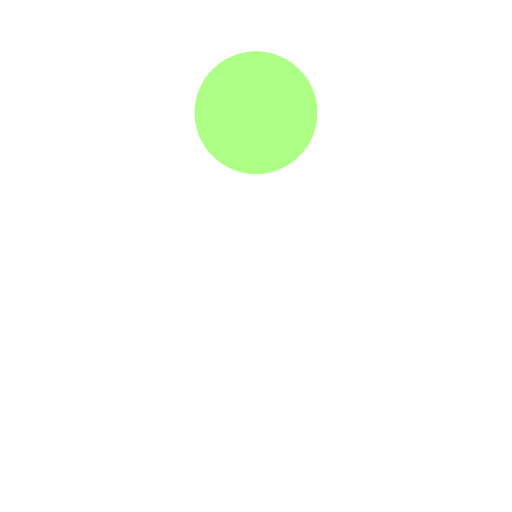
t = 0.00 s
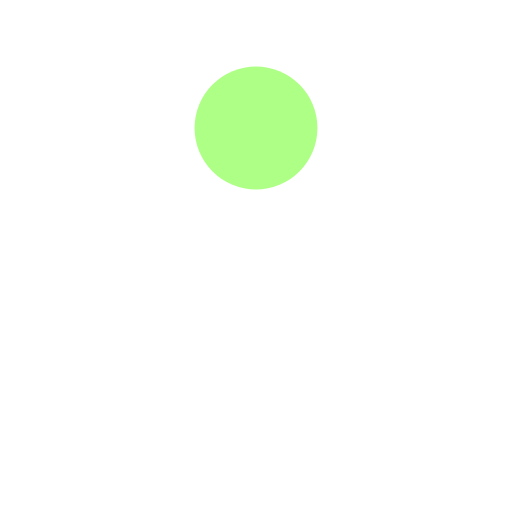
t = 0.12 s
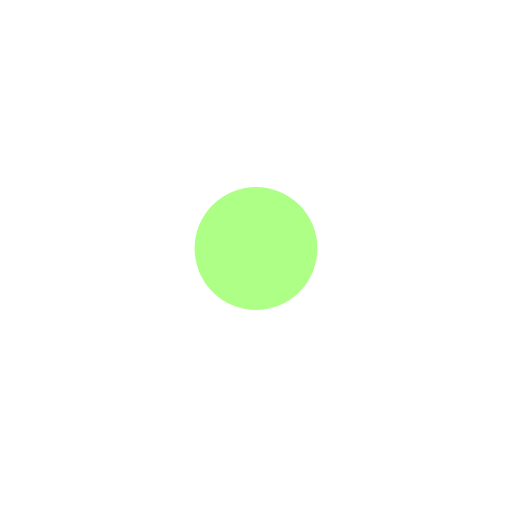
t = 0.37 s
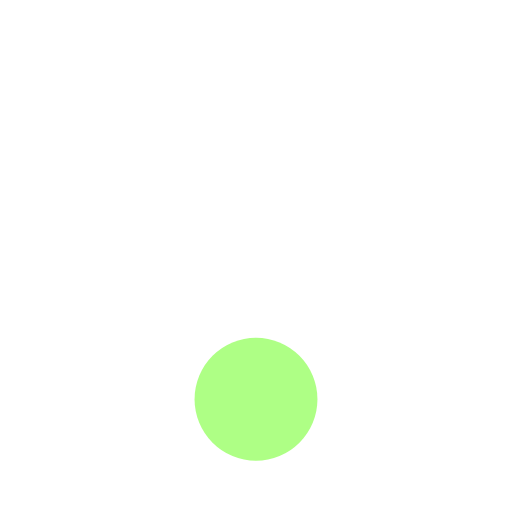
t = 0.50 s
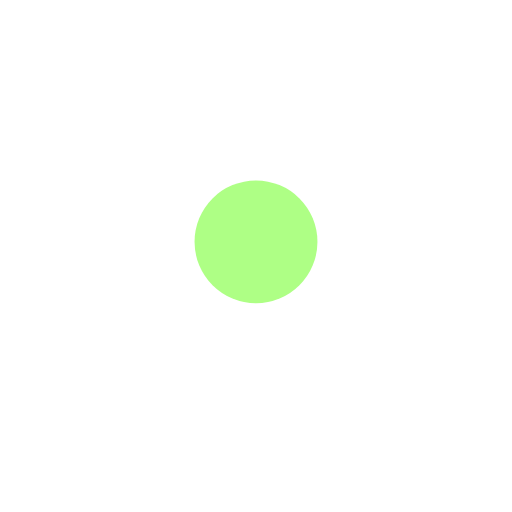
t = 0.62 s
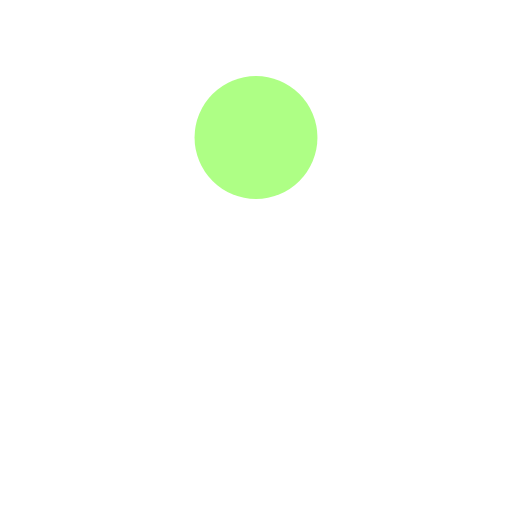
t = 0.87 s

The animated SVG that drew these frames (rendered in a browser with its animation timeline set to each time). Animation: 1 SMIL element (animate=1); one cycle of 0.99 s, repeats indefinitely.

<?xml version="1.0" encoding="utf-8"?>
<svg xmlns="http://www.w3.org/2000/svg" xmlns:xlink="http://www.w3.org/1999/xlink" style="margin: auto; background: rgba(0, 0, 0, 0) none repeat scroll 0% 0%; display: block; shape-rendering: auto;" width="221px" height="221px" viewBox="0 0 100 100" preserveAspectRatio="xMidYMid">
  <circle cx="50" cy="22" r="12" fill="#aeff85">
    <animate attributeName="cy" dur="0.9900990099009901s" repeatCount="indefinite" calcMode="spline" keySplines="0.45 0 0.9 0.55;0 0.45 0.55 0.9" keyTimes="0;0.5;1" values="22;78;22"></animate>
  </circle>
  <!-- [ldio] generated by https://loading.io/ -->
</svg>
